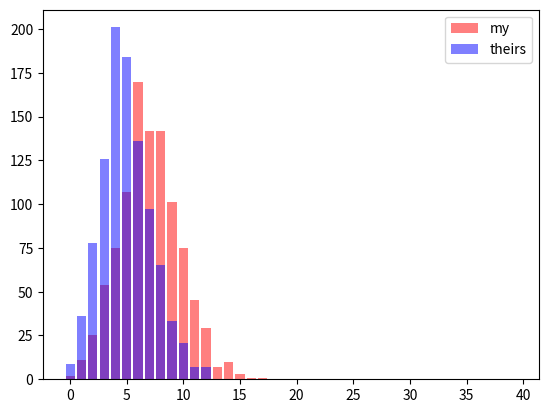

The script that saved this image:
import random
import matplotlib.pyplot as plt
print(""" In case you've become interested in this file. I wrote an article on a Biomolecule site
(here it is - https://biomolecula.ru/articles/kak-poniat-chto-vashi-geny-otbiraiut)
And I am very curious, weather it is actually popular or not. Well, to measure that you could simply look at the number 
of watchers. But I invented more pleasing metrics - that is number of users added my article to favirites divided by 
number of watchers. Why I like this metrics? Because it says, that my article is better than others... Yes, I am pretty
concerned about this...
Anyways. I want to know what is the probability of observing that my article is better by this parameter by chance? 
I probably could use statistics for that, but I decided to walk an easy way - bootstrap. And here it is.
""")

MY_WATCHERS = 487
MY_FAVORITES = 7

def comparator(their_favorites, their_watchers):
    y1 = [0 for i in range(40)]
    y2 = [0 for i in range(40)]
    who_is_better = [0, 0]
    for i in range(1000):
        print("%i/1000" % i)
        f = 0
        for j in range(MY_WATCHERS):
            a = random.randint(1, MY_WATCHERS)
            if a <= MY_FAVORITES:
                f += 1
        y1[f] += 1
        g = 0
        for j in range(their_watchers):
            a = random.randint(1, their_watchers)
            if a <= their_favorites:
                g += 1
        y2[g] += 1
        if f > g:
            who_is_better[0] += 1
        elif f < g:
            who_is_better[1] += 1
    print("Probability of being better: ", who_is_better[0]/(who_is_better[0]+who_is_better[1]))
    plt.bar(range(40), y1, color="red", alpha=0.5, label="my")
    plt.bar(range(40), y2, color="blue", alpha=0.5, label="theirs")
    plt.legend()
    plt.show()

comparator(5, 1298)